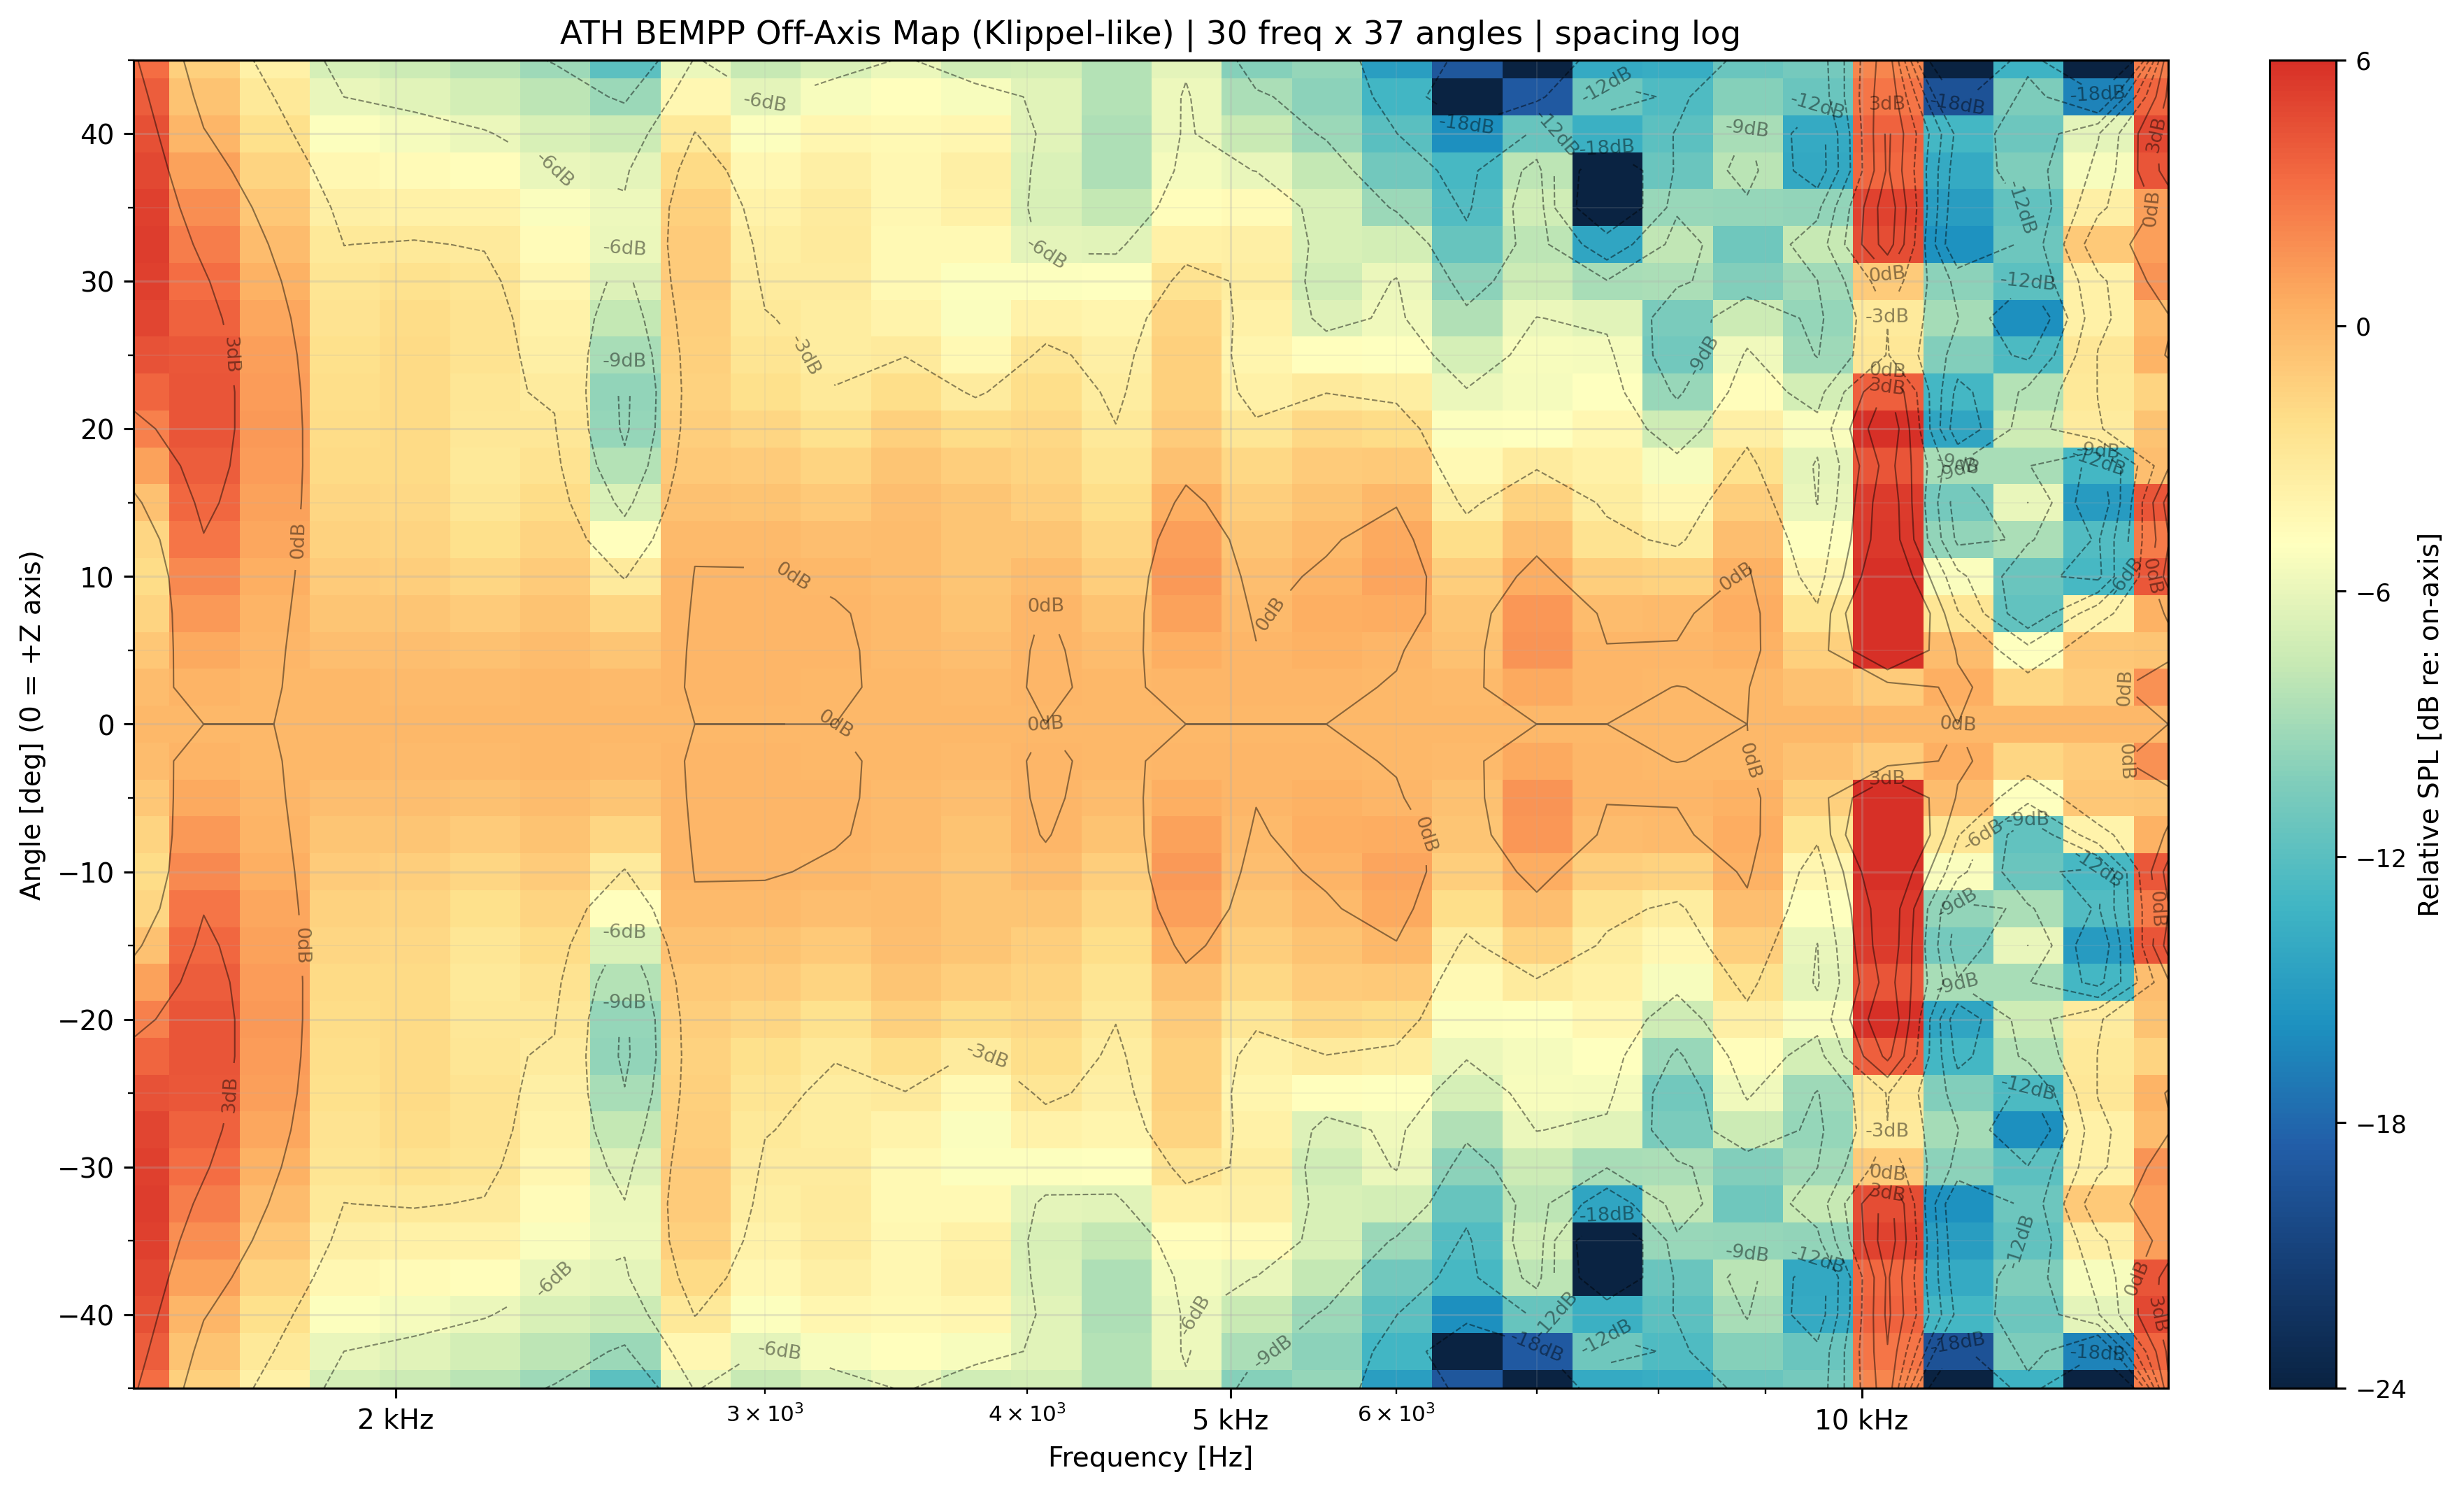

The table this chart was drawn from, first rows:
freq_hz, angle_deg, spl_db
1500, -45, 90.55
1500, -42.5, 91.21
1500, -40, 91.78
1500, -37.5, 92.22
1500, -35, 92.5
1500, -32.5, 92.62
1500, -30, 92.53
1500, -27.5, 92.23
1500, -25, 91.67
1500, -22.5, 90.84
1500, -20, 89.72
1500, -17.5, 88.33
1500, -15, 86.83
1500, -12.5, 85.62
1500, -10, 85.24
1500, -7.5, 85.71
1500, -5, 86.47
1500, -2.5, 87.06
1500, 0, 87.28
1500, 2.5, 87.06
1500, 5, 86.47
1500, 7.5, 85.71
1500, 10, 85.24
1500, 12.5, 85.62
1500, 15, 86.83
1500, 17.5, 88.33
1500, 20, 89.72
1500, 22.5, 90.84
1500, 25, 91.67
1500, 27.5, 92.23
1500, 30, 92.53
1500, 32.5, 92.62
1500, 35, 92.5
1500, 37.5, 92.22
1500, 40, 91.78
1500, 42.5, 91.21
1500, 45, 90.55
1620, -45, 87.17
1620, -42.5, 87.87
1620, -40, 88.67
1620, -37.5, 89.52
1620, -35, 90.35
1620, -32.5, 91.12
1620, -30, 91.79
1620, -27.5, 92.32
1620, -25, 92.68
1620, -22.5, 92.85
1620, -20, 92.81
1620, -17.5, 92.55
1620, -15, 92.08
1620, -12.5, 91.43
1620, -10, 90.66
1620, -7.5, 89.87
1620, -5, 89.18
1620, -2.5, 88.71
1620, 0, 88.55
1620, 2.5, 88.71
1620, 5, 89.18
1620, 7.5, 89.87
1620, 10, 90.66
... 1,050 more rows
